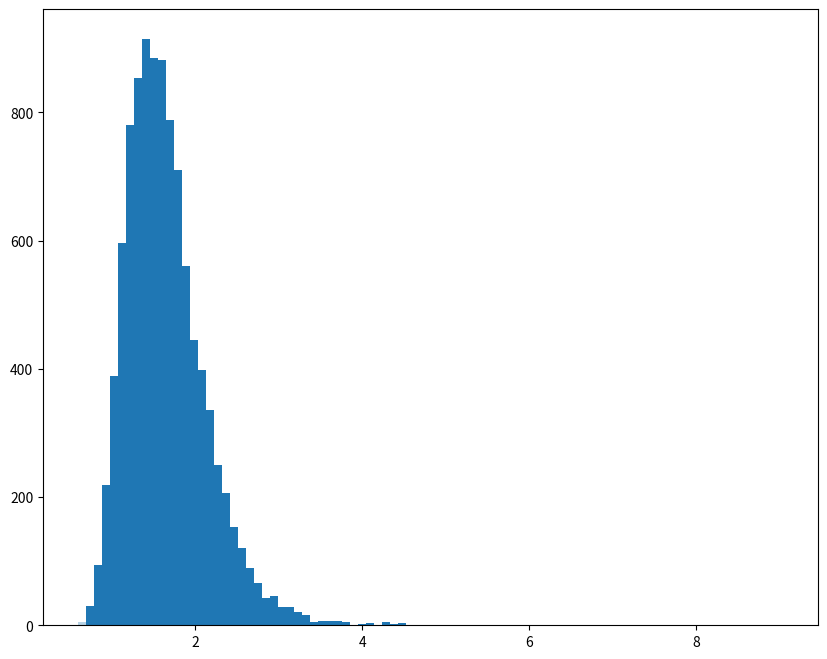

Write the Python code that produced this figure. (Note: this script raises an exception after producing the figure.)
get_ipython().magic('matplotlib inline')


import matplotlib.pyplot as plt
import numpy as np
from scipy.stats import norm

v = 1.0
true_mean = np.exp(v/2)  # Lognormal case

N = 20
num_reps = 10000
xbar_outcomes = np.empty(num_reps)

for i in range(num_reps):
    x = norm.rvs(size=N)
    x = np.exp(x)
    xbar_outcomes[i] = x.mean()


fig, ax = plt.subplots(figsize=(10, 8))

ax.hist(xbar_outcomes, bins=88, alpha=0.32, normed=True, label='sample mean')
ax.vlines([true_mean], [0], [1.0], lw=2, label='true mean')

ax.set_xlim(0.5, 4)
ax.set_ylim(0, 1)

ax.legend()

plt.show()



